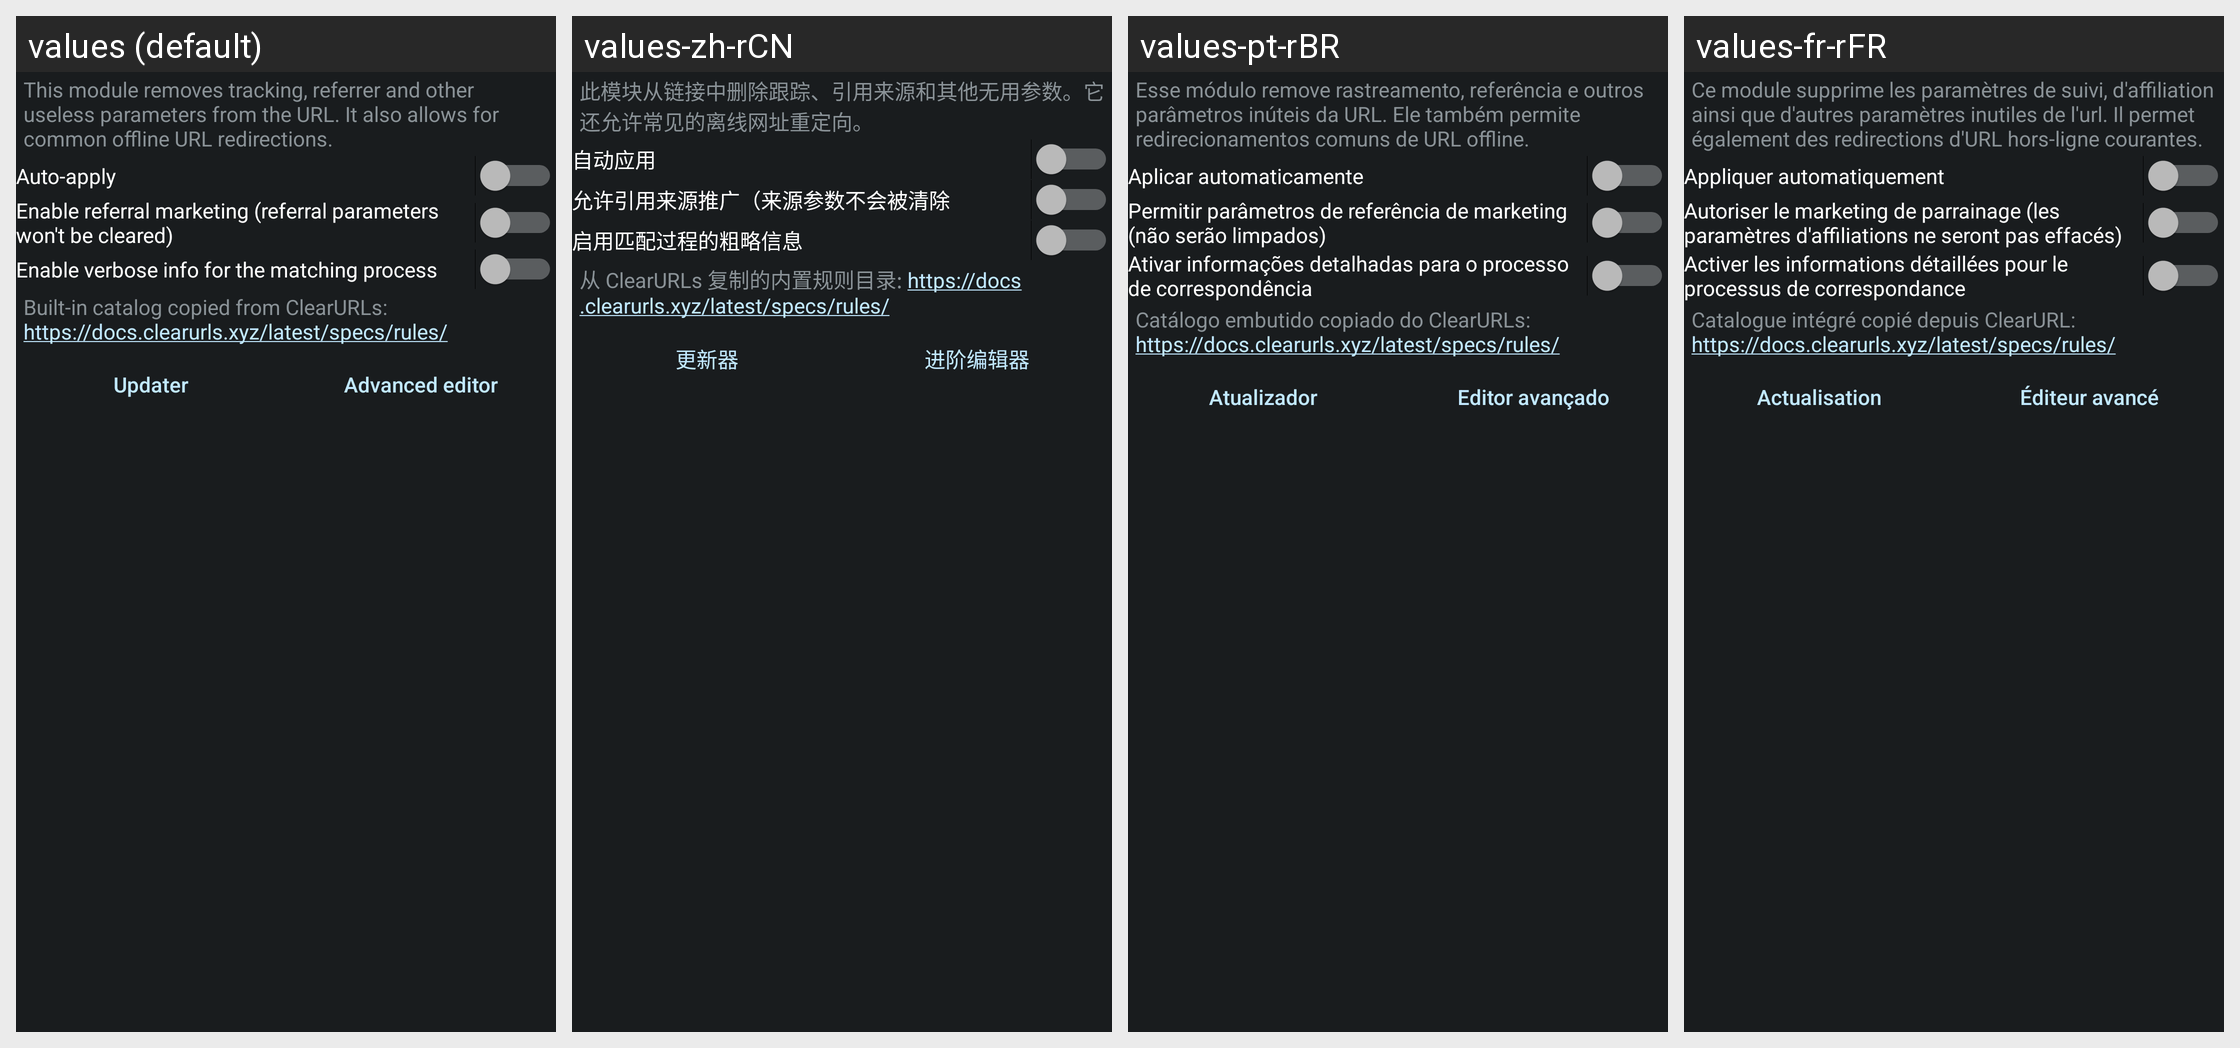

The same Android screen rendered under several of its app's locales, left to right. List the strings drawn on it with the default value and each locale's translation.
Android screen res/layout/config_clearurls.xml rendered under 4 locales, left to right: values (default), values-zh-rCN, values-pt-rBR, values-fr-rFR. Device: Nexus 5 (rendered at 1080×1920; each locale shown at half size, 540×960, under a caption strip naming it); theme ActivityThemeDark.
Other locales in the repository, not shown: values-be, values-cs, values-de, values-el, values-es, values-hi, values-in, values-it, values-iw, values-ja, values-ko, values-nb-rNO, values-nl, values-or, values-pt-rPT, values-ro, values-ru, values-tr, values-uk, values-ur, values-zh-rTW.
Strings drawn on this screen, with the default value and each locale's value (text and hints the layout hard-codes, and strings that could not be matched under every locale, appear in the picture but are not listed):

mClear_desc
  values: This module removes tracking, referrer and other useless parameters from the URL. It also allows for common offline URL redirections.
  values-zh-rCN: 此模块从链接中删除跟踪、引用来源和其他无用参数。它还允许常见的离线网址重定向。
  values-pt-rBR: Esse módulo remove rastreamento, referência e outros parâmetros inúteis da URL. Ele também permite redirecionamentos comuns de URL offline.
  values-fr-rFR: Ce module supprime les paramètres de suivi, d'affiliation ainsi que d'autres paramètres inutiles de l'url. Il permet également des redirections d'URL hors-ligne courantes.

mClear_auto
  values: Auto-apply
  values-zh-rCN: 自动应用
  values-pt-rBR: Aplicar automaticamente
  values-fr-rFR: Appliquer automatiquement

mClear_toggleReferral
  values: Enable referral marketing (referral parameters won't be cleared)
  values-zh-rCN: 允许引用来源推广（来源参数不会被清除
  values-pt-rBR: Permitir parâmetros de referência de marketing (não serão limpados)
  values-fr-rFR: Autoriser le marketing de parrainage (les paramètres d'affiliations ne seront pas effacés)

mClear_toggleVerbose
  values: Enable verbose info for the matching process
  values-zh-rCN: 启用匹配过程的粗略信息
  values-pt-rBR: Ativar informações detalhadas para o processo de correspondência
  values-fr-rFR: Activer les informations détaillées pour le processus de correspondance

mClear_tm
  values: Built-in catalog copied from ClearURLs: https://docs.clearurls.xyz/latest/specs/rules/
  values-zh-rCN: 从 ClearURLs 复制的内置规则目录: https://docs.clearurls.xyz/latest/specs/rules/
  values-pt-rBR: Catálogo embutido copiado do ClearURLs: https://docs.clearurls.xyz/latest/specs/rules/
  values-fr-rFR: Catalogue intégré copié depuis ClearURL: https://docs.clearurls.xyz/latest/specs/rules/

mClear_updater
  values: Updater
  values-zh-rCN: 更新器
  values-pt-rBR: Atualizador
  values-fr-rFR: Actualisation

json_edit
  values: Advanced editor
  values-zh-rCN: 进阶编辑器
  values-pt-rBR: Editor avançado
  values-fr-rFR: Éditeur avancé
